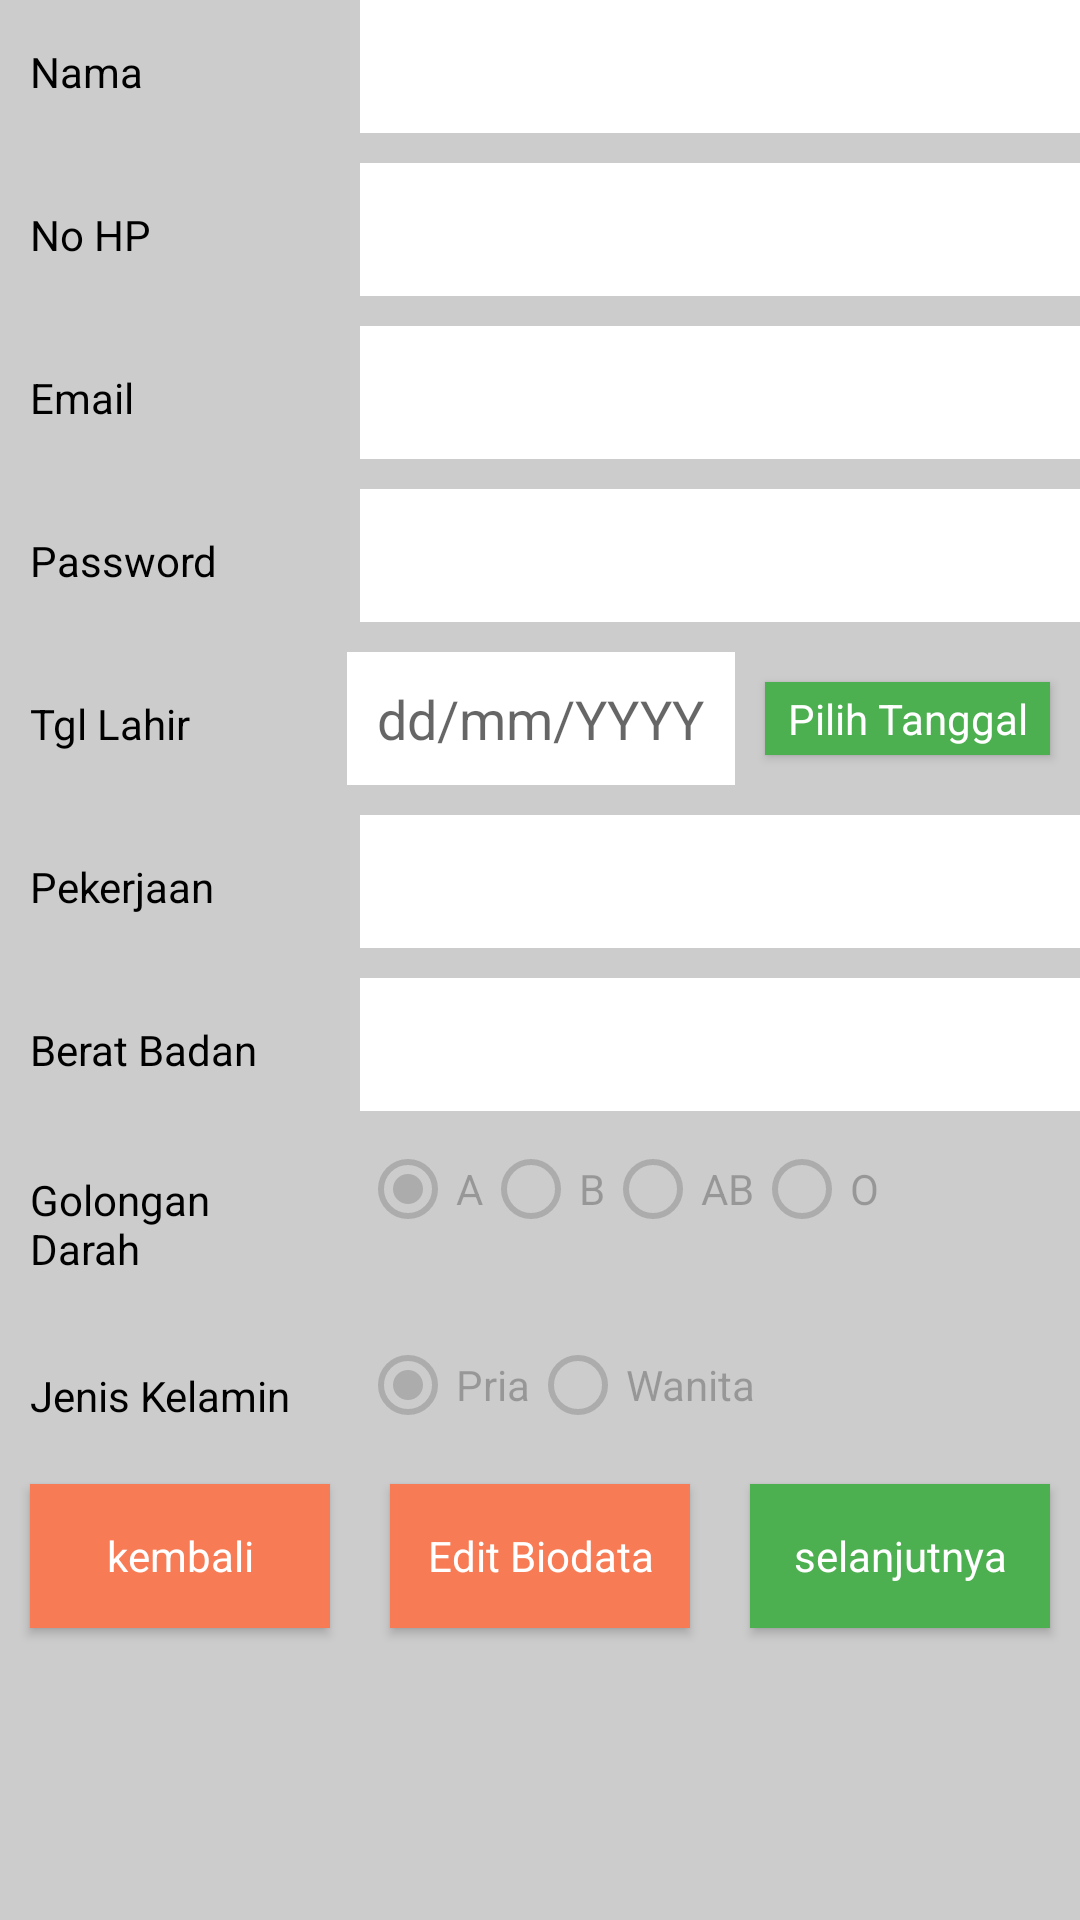

Android layout source for this screen:
<!-- AndroidManifest.xml: application theme AppTheme -->
<!-- res/layout/preview_biodata.xml -->
<?xml version="1.0" encoding="utf-8"?>
<ScrollView xmlns:android="http://schemas.android.com/apk/res/android"
    xmlns:tools="http://schemas.android.com/tools"
    android:layout_width="match_parent"
    android:layout_height="match_parent"
    android:background="#cccccc"
    >
    <LinearLayout
        android:layout_width="match_parent"
        android:orientation="vertical"
        android:layout_height="match_parent">

        <LinearLayout
            android:weightSum="3"
            android:orientation="horizontal"
            android:layout_width="match_parent"
            android:layout_height="wrap_content">

            <TextView
                android:text="Nama"
                android:layout_width="0dp"
                android:layout_height="wrap_content"
                android:id="@+id/textView1"
                android:layout_weight="1" />
            <EditText
                android:enabled="false"
                android:layout_width="0dp"
                android:layout_height="wrap_content"
                android:id="@+id/nama"
                android:layout_weight="2" />
        </LinearLayout>
        <LinearLayout
            android:layout_marginTop="10dp"
            android:weightSum="3"
            android:orientation="horizontal"
            android:layout_width="match_parent"
            android:layout_height="wrap_content">

            <TextView
                android:text="No HP"
                android:layout_width="0dp"
                android:layout_height="wrap_content"
                android:id="@+id/textView2"
                android:layout_weight="1" />
            <EditText
                android:enabled="false"
                android:inputType="phone"
                android:layout_width="0dp"
                android:layout_height="wrap_content"
                android:id="@+id/noHp"
                android:layout_weight="2" />
        </LinearLayout>
        <LinearLayout
            android:layout_marginTop="10dp"
            android:weightSum="3"
            android:orientation="horizontal"
            android:layout_width="match_parent"
            android:layout_height="wrap_content">

            <TextView
                android:text="Email"
                android:layout_width="0dp"
                android:layout_height="wrap_content"
                android:id="@+id/textView3"
                android:layout_weight="1" />
            <EditText
                android:enabled="false"
                android:inputType="textEmailAddress"
                android:layout_width="0dp"
                android:layout_height="wrap_content"
                android:id="@+id/email"
                android:layout_weight="2" />
        </LinearLayout>
        <LinearLayout
            android:layout_marginTop="10dp"
            android:weightSum="3"
            android:orientation="horizontal"
            android:layout_width="match_parent"
            android:layout_height="wrap_content">

            <TextView
                android:text="Password"
                android:layout_width="0dp"
                android:layout_height="wrap_content"
                android:id="@+id/textView4"
                android:layout_weight="1" />
            <EditText
                android:enabled="false"
                android:inputType="textPassword"
                android:layout_width="0dp"
                android:layout_height="wrap_content"
                android:id="@+id/password"
                android:layout_weight="2" />
        </LinearLayout>

        <LinearLayout
            android:layout_width="match_parent"
            android:layout_height="wrap_content"
            android:layout_marginTop="10dp"
            android:orientation="horizontal"
            android:weightSum="3">

            <TextView
                android:id="@+id/textView5"
                android:layout_width="0dp"
                android:layout_height="wrap_content"
                android:layout_weight="1.65"
                android:text="Tgl Lahir" />

            <EditText
                android:id="@+id/tglLahir"
                android:layout_width="wrap_content"
                android:layout_height="wrap_content"
                android:enabled="false"
                android:hint="dd/mm/YYYY" />

            <Button
                android:id="@+id/btnTglLahir"
                style="@style/primaryButton"
                android:layout_width="0dp"
                android:layout_height="match_parent"
                android:layout_weight="1.35"
                android:elevation="7dp"
                android:text="Pilih Tanggal" />
        </LinearLayout>

        <LinearLayout
            android:layout_marginTop="10dp"
            android:weightSum="3"
            android:orientation="horizontal"
            android:layout_width="match_parent"
            android:layout_height="wrap_content">

            <TextView
                android:text="Pekerjaan"
                android:layout_width="0dp"
                android:layout_height="wrap_content"
                android:id="@+id/textView7"
                android:layout_weight="1" />
            <EditText
                android:enabled="false"
                android:layout_width="0dp"
                android:layout_height="wrap_content"
                android:id="@+id/pekerjaan"
                android:layout_weight="2" />
        </LinearLayout>
        <LinearLayout
            android:layout_marginTop="10dp"
            android:weightSum="3"
            android:orientation="horizontal"
            android:layout_width="match_parent"
            android:layout_height="wrap_content">

            <TextView
                android:text="Berat Badan"
                android:layout_width="0dp"
                android:layout_height="wrap_content"
                android:id="@+id/textView8"
                android:layout_weight="1" />
            <EditText
                android:enabled="false"
                android:inputType="number"
                android:layout_width="0dp"
                android:layout_height="wrap_content"
                android:id="@+id/bb"
                android:layout_weight="2" />
        </LinearLayout>
        <LinearLayout
            android:layout_marginTop="10dp"
            android:weightSum="3"
            android:orientation="horizontal"
            android:layout_width="match_parent"
            android:layout_height="wrap_content">

            <TextView
                android:text="Golongan Darah"
                android:layout_width="0dp"
                android:layout_height="wrap_content"
                android:id="@+id/textView9"
                android:layout_weight="1" />
            <RadioGroup
                android:orientation="horizontal"
                android:layout_weight="2"
                android:id="@+id/groupGoldar"
                android:layout_width="0dp"
                android:layout_height="wrap_content">
                <RadioButton
                    android:enabled="false"
                    android:checked="true"
                    android:text="A"
                    android:layout_width="wrap_content"
                    android:layout_height="wrap_content"
                    android:id="@+id/A" />
                <RadioButton
                    android:enabled="false"
                    android:text="B"
                    android:layout_width="wrap_content"
                    android:layout_height="wrap_content"
                    android:id="@+id/B" />
                <RadioButton
                    android:enabled="false"
                    android:text="AB"
                    android:layout_width="wrap_content"
                    android:layout_height="wrap_content"
                    android:id="@+id/AB" />
                <RadioButton
                    android:enabled="false"
                    android:text="O"
                    android:layout_width="wrap_content"
                    android:layout_height="wrap_content"
                    android:id="@+id/O" />
            </RadioGroup>
        </LinearLayout>
        <LinearLayout
            android:layout_marginTop="10dp"
            android:weightSum="3"
            android:orientation="horizontal"
            android:layout_width="match_parent"
            android:layout_height="wrap_content">
            <TextView
                android:text="Jenis Kelamin"
                android:layout_width="0dp"
                android:layout_height="wrap_content"
                android:id="@+id/textView10"
                android:layout_weight="1" />
            <RadioGroup
                android:orientation="horizontal"
                android:layout_weight="2"
                android:id="@+id/groupJk"
                android:layout_width="0dp"
                android:layout_height="wrap_content">
                <RadioButton
                    android:enabled="false"
                    android:checked="true"
                    android:text="Pria"
                    android:layout_width="wrap_content"
                    android:layout_height="wrap_content"
                    android:id="@+id/L" />
                <RadioButton
                    android:enabled="false"
                    android:text="Wanita"
                    android:layout_width="wrap_content"
                    android:layout_height="wrap_content"
                    android:id="@+id/P" />

            </RadioGroup>
        </LinearLayout>
        <LinearLayout
            android:weightSum="3"
            android:orientation="horizontal"
            android:layout_width="match_parent"
            android:layout_height="wrap_content">

            <Button
                style="@style/deffaultButton"
                android:layout_weight="1"
                android:onClick="kembali"
                android:text="kembali"
                android:layout_width="0dp"
                android:layout_height="wrap_content"
                />
            <Button
                style="@style/deffaultButton"
                android:layout_weight="1"
                android:onClick="editBiodata"
                android:text="Edit Biodata"
                android:layout_width="0dp"
                android:layout_height="wrap_content"
                />
            <Button
                style="@style/primaryButton"
                android:layout_weight="1"
                android:onClick="selanjutnya"
                android:text="selanjutnya"
                android:layout_width="0dp"
                android:layout_height="wrap_content"
                />

        </LinearLayout>
    </LinearLayout>
</ScrollView>
<!-- resources referenced by this layout -->
<resources>
  <style name="deffaultButton" parent="@android:style/Widget.Button">
          <item name="android:textColor">#ffffff</item>
          <item name="android:background">#f77b55</item>
          <item name="android:layout_marginLeft">10dp</item>
          <item name="android:layout_marginRight">10dp</item>
          <item name="android:layout_marginTop">10dp</item>
          <item name="android:layout_marginBottom">10dp</item>
      </style>
  <style name="primaryButton" parent="@android:style/Widget.Button">
          <item name="android:textColor">#ffffff</item>
          <item name="android:background">#4CAF50</item>
          <item name="android:layout_marginLeft">10dp</item>
          <item name="android:layout_marginRight">10dp</item>
          <item name="android:layout_marginTop">10dp</item>
          <item name="android:layout_marginBottom">10dp</item>
      </style>
  <style name="AppTheme" parent="Theme.AppCompat.Light.DarkActionBar">
          
          <item name="colorPrimary">@color/colorPrimary</item>
          <item name="colorPrimaryDark">@color/colorPrimaryDark</item>
          <item name="colorAccent">@color/colorAccent</item>
          <item name="android:textViewStyle">@style/label</item>
          <item name="editTextStyle">@style/customText</item>
      </style>
  <color name="colorPrimary">#4CAF50</color>
  <color name="colorPrimaryDark">#303F9F</color>
  <color name="colorAccent">#303F9F</color>
  <style name="label" parent="@android:style/Widget.TextView">
          <item name="android:textColor">#000000</item>
          <item name="android:padding">10dp</item>
      </style>
  <style name="customText" parent="@android:style/Widget.EditText">
          <item name="android:background">#ffffff</item>
          <item name="android:padding">10dp</item>
          <item name="android:textColor">#000000</item>
      </style>
</resources>
